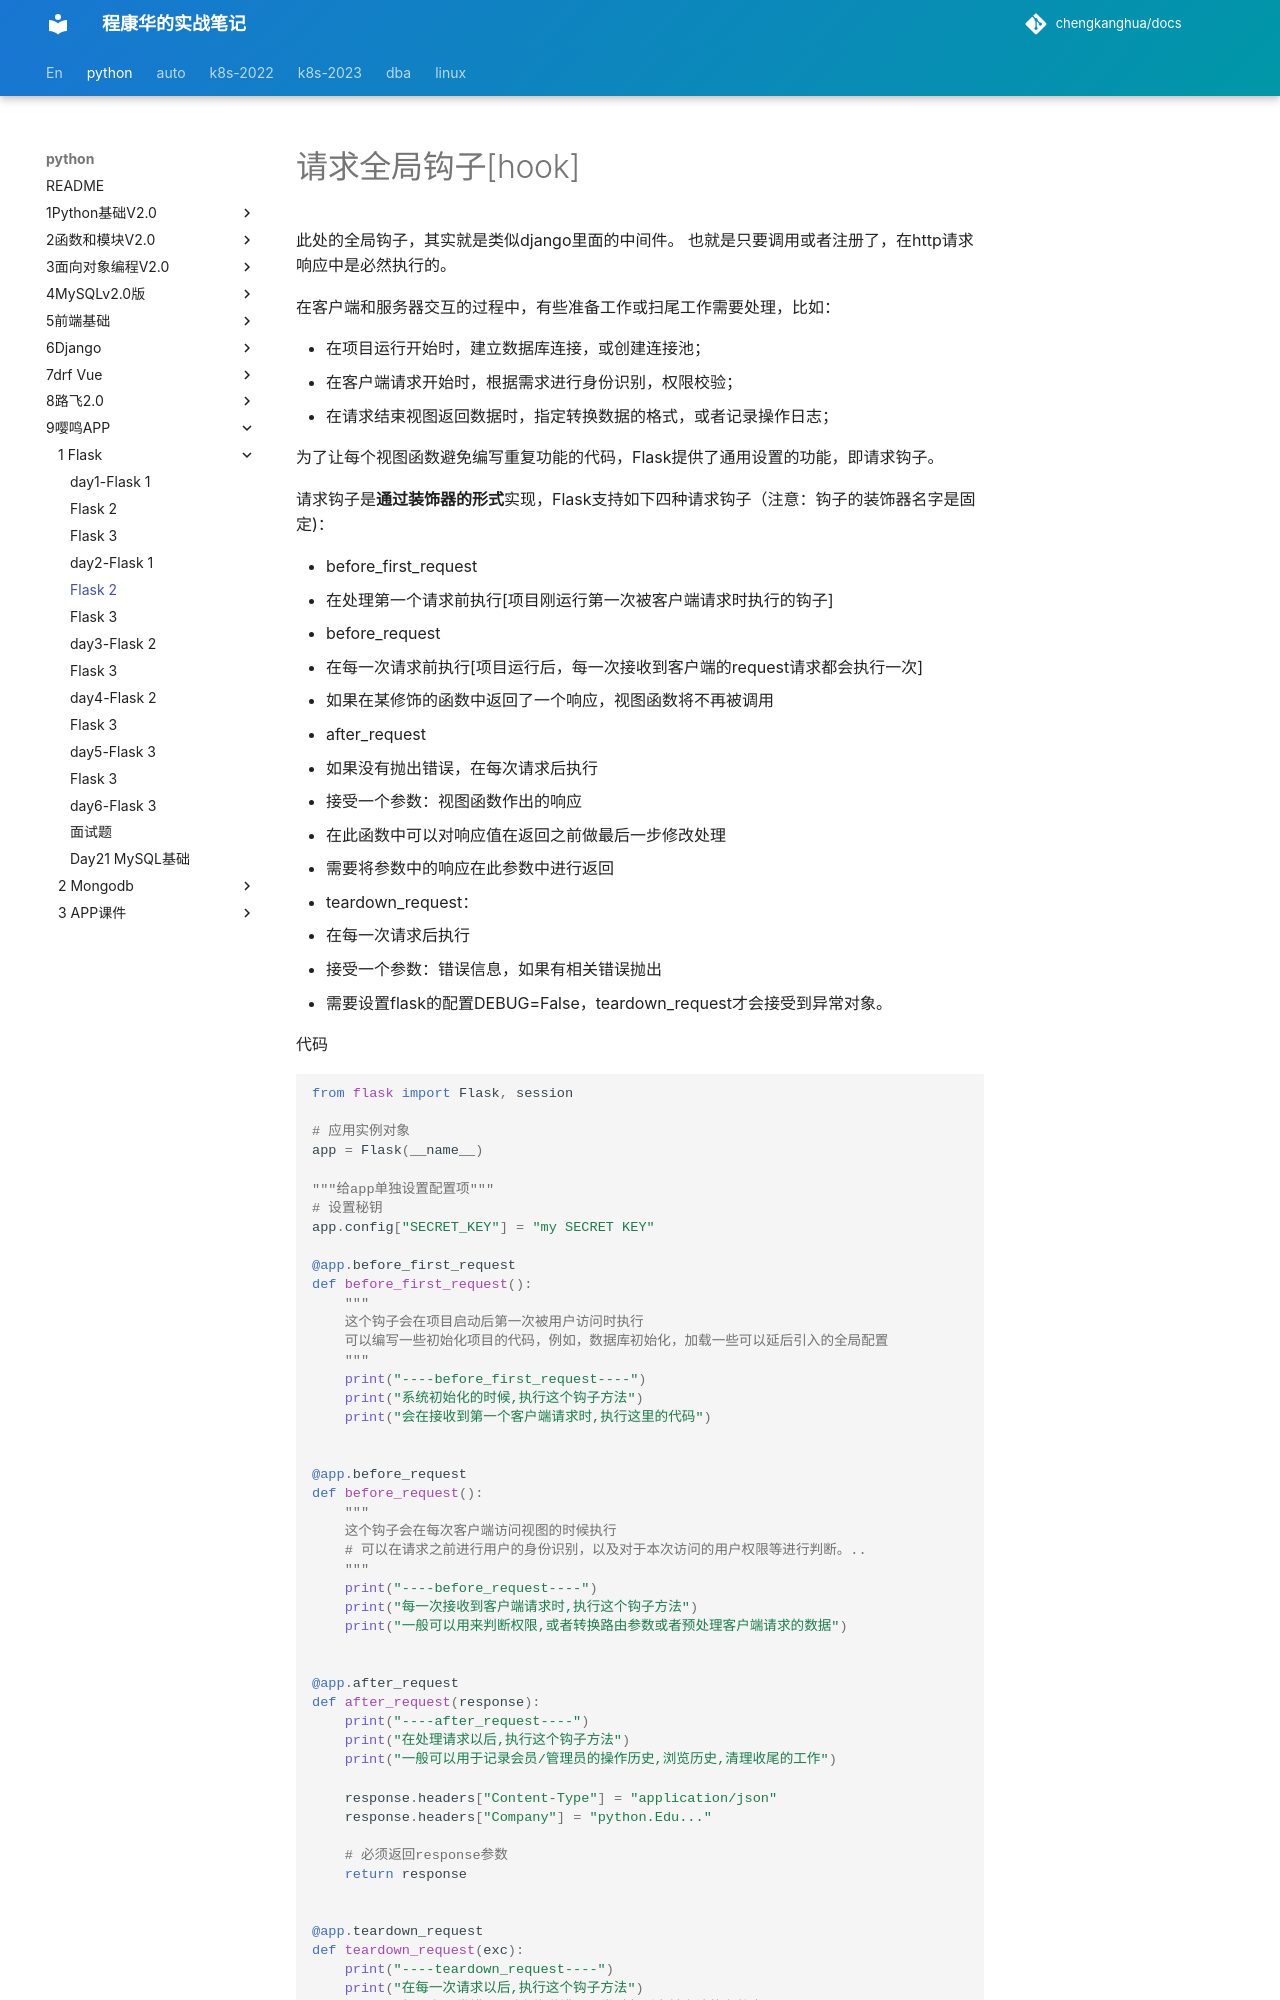

repository: chengkanghua/docs · page: python/9嘤鸣APP/1-Flask/day2-flask/flask-2.html · generator: mkdocs

# 请求全局钩子[hook]

此处的全局钩子，其实就是类似django里面的中间件。 也就是只要调用或者注册了，在http请求响应中是必然执行的。

在客户端和服务器交互的过程中，有些准备工作或扫尾工作需要处理，比如：

- 在项目运行开始时，建立数据库连接，或创建连接池；
- 在客户端请求开始时，根据需求进行身份识别，权限校验；
- 在请求结束视图返回数据时，指定转换数据的格式，或者记录操作日志；

为了让每个视图函数避免编写重复功能的代码，Flask提供了通用设置的功能，即请求钩子。

请求钩子是**通过装饰器的形式**实现，Flask支持如下四种请求钩子（注意：钩子的装饰器名字是固定)：

- before_first_request
  - 在处理第一个请求前执行[项目刚运行第一次被客户端请求时执行的钩子]
- before_request
  - 在每一次请求前执行[项目运行后，每一次接收到客户端的request请求都会执行一次]
  - 如果在某修饰的函数中返回了一个响应，视图函数将不再被调用
- after_request
  - 如果没有抛出错误，在每次请求后执行
  - 接受一个参数：视图函数作出的响应
  - 在此函数中可以对响应值在返回之前做最后一步修改处理
  - 需要将参数中的响应在此参数中进行返回
- teardown_request：
  - 在每一次请求后执行
  - 接受一个参数：错误信息，如果有相关错误抛出
  - 需要设置flask的配置DEBUG=False，teardown_request才会接受到异常对象。



代码

```python
from flask import Flask, session

# 应用实例对象
app = Flask(__name__)

"""给app单独设置配置项"""
# 设置秘钥
app.config["SECRET_KEY"] = "my SECRET KEY"

@app.before_first_request
def before_first_request():
    """
    这个钩子会在项目启动后第一次被用户访问时执行
    可以编写一些初始化项目的代码，例如，数据库初始化，加载一些可以延后引入的全局配置
    """
    print("----before_first_request----")
    print("系统初始化的时候,执行这个钩子方法")
    print("会在接收到第一个客户端请求时,执行这里的代码")


@app.before_request
def before_request():
    """
    这个钩子会在每次客户端访问视图的时候执行
    # 可以在请求之前进行用户的身份识别，以及对于本次访问的用户权限等进行判断。..
    """
    print("----before_request----")
    print("每一次接收到客户端请求时,执行这个钩子方法")
    print("一般可以用来判断权限,或者转换路由参数或者预处理客户端请求的数据")


@app.after_request
def after_request(response):
    print("----after_request----")
    print("在处理请求以后,执行这个钩子方法")
    print("一般可以用于记录会员/管理员的操作历史,浏览历史,清理收尾的工作")

    response.headers["Content-Type"] = "application/json"
    response.headers["Company"] = "python.Edu..."

    # 必须返回response参数
    return response


@app.teardown_request
def teardown_request(exc):
    print("----teardown_request----")
    print("在每一次请求以后,执行这个钩子方法")
    print("如果有异常错误,则会传递错误异常对象到当前方法的参数中")
    # 在项目关闭了DEBUG模式以后，则异常信息就会被传递到exc中，我们可以记录异常信息到日志文件中
    print(f"错误提示：{exc}")  # 异常提示


@app.route("/")
def index():
    print("-----------视图函数执行了---------------")
    return "ok"
